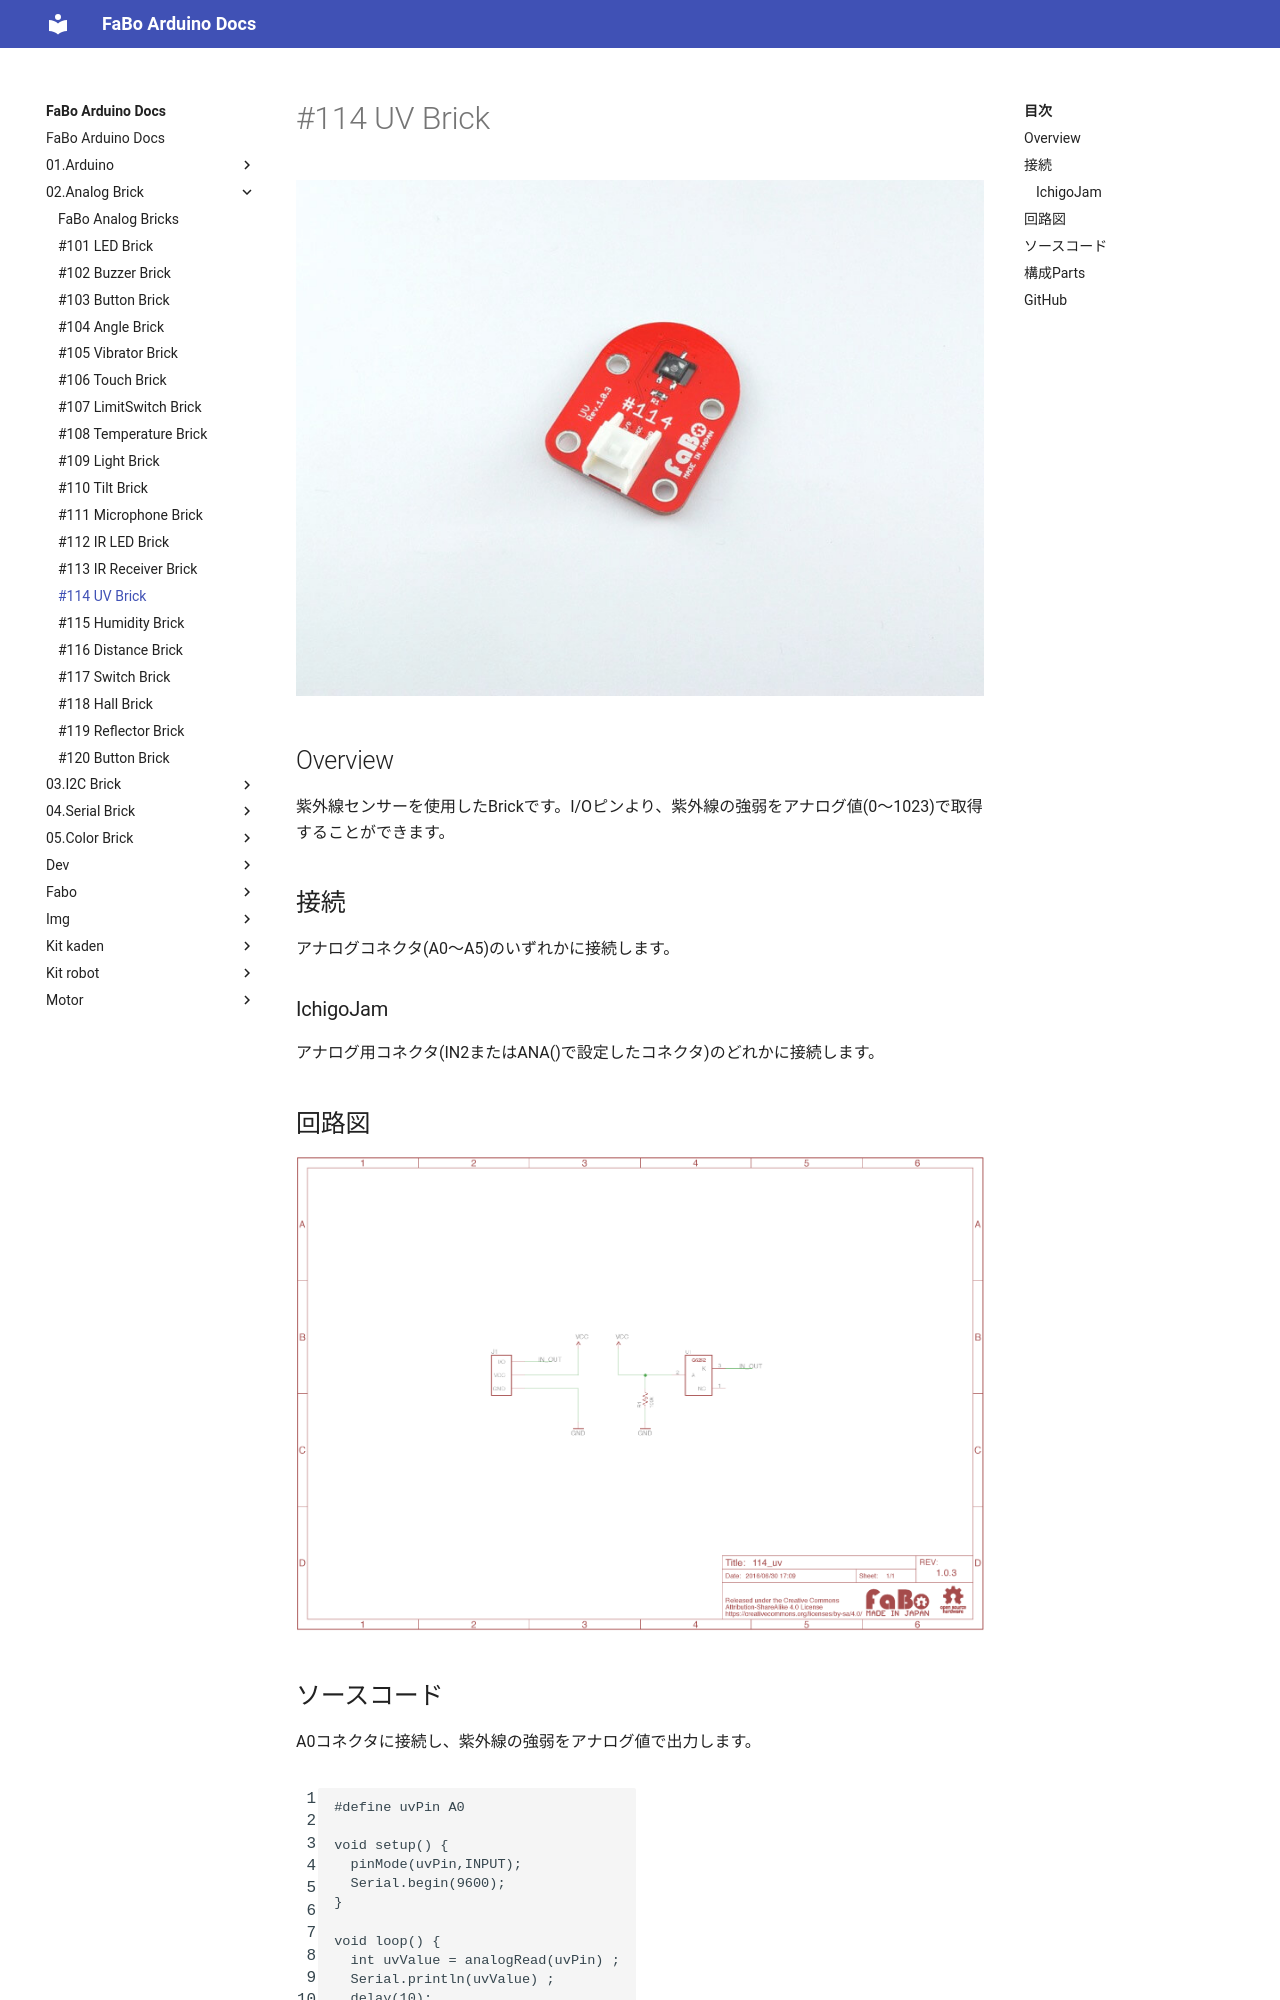

repository: FaBoPlatform/ArduinoDocs · page: 02.Analog Brick/114_brick_analog_uv/index.html · generator: mkdocs

# #114 UV Brick

![](../img/100_analog/product/114.jpg)
<!--COLORME-->

## Overview
紫外線センサーを使用したBrickです。I/Oピンより、紫外線の強弱をアナログ値(0〜1023)で取得することができます。

## 接続
アナログコネクタ(A0〜A5)のいずれかに接続します。

### IchigoJam
アナログ用コネクタ(IN2またはANA()で設定したコネクタ)のどれかに接続します。

## 回路図
![](../img/100_analog/schematic/114_uv.png)
